Image classification data set "casting_data_augm" (AdKamat2411/Manufacturing-Detection on GitHub). Class labels (2): defective front, ok front.

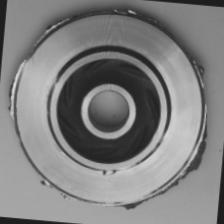
Label: defective front

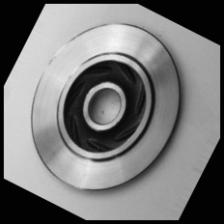
Label: ok front

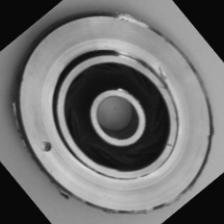
Label: defective front

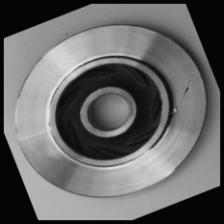
Label: defective front

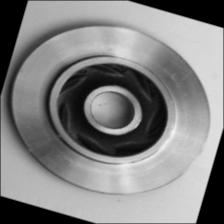
Label: ok front

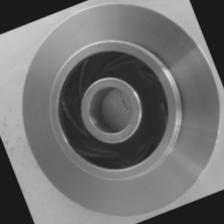
Label: ok front
